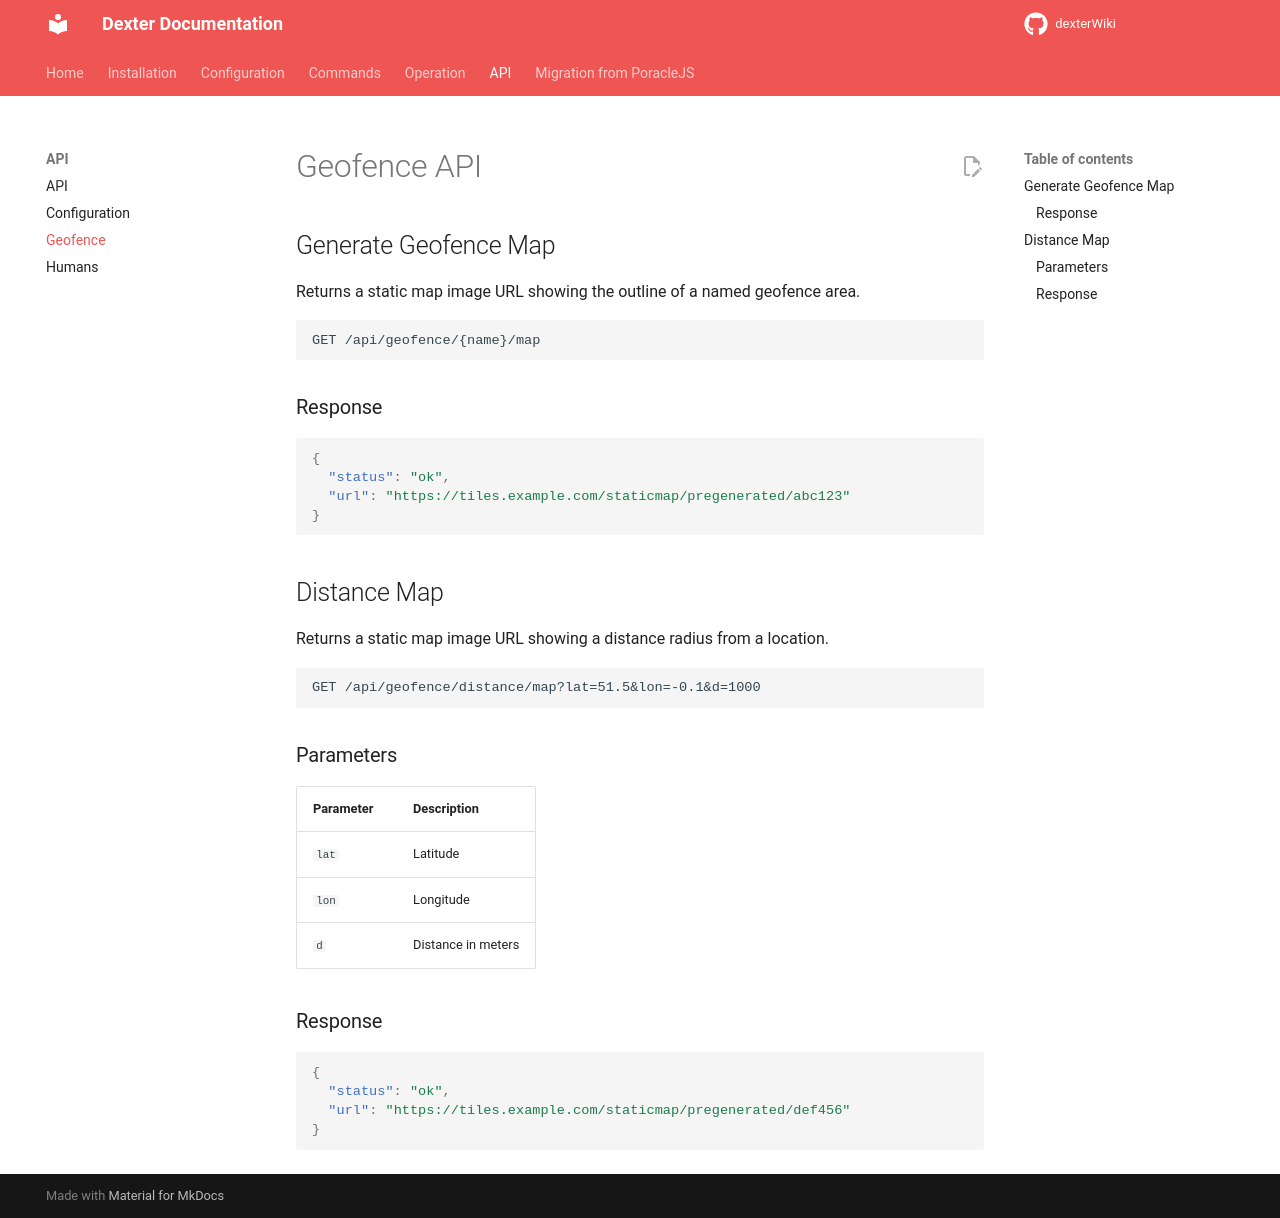

repository: roundaboutluke/dexterWiki · page: api/geofence/index.html · generator: mkdocs

# Geofence API

## Generate Geofence Map

Returns a static map image URL showing the outline of a named geofence area.

```http
GET /api/geofence/{name}/map
```

### Response

```json
{
  "status": "ok",
  "url": "https://tiles.example.com/staticmap/pregenerated/abc123"
}
```

## Distance Map

Returns a static map image URL showing a distance radius from a location.

```http
GET /api/geofence/distance/map?lat=51.5&lon=-0.1&d=1000
```

### Parameters

| Parameter | Description |
|-----------|-------------|
| `lat` | Latitude |
| `lon` | Longitude |
| `d` | Distance in meters |

### Response

```json
{
  "status": "ok",
  "url": "https://tiles.example.com/staticmap/pregenerated/def456"
}
```
